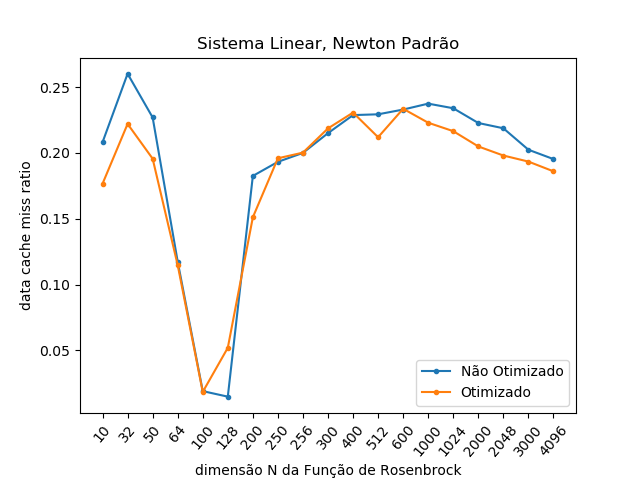

The table this chart was drawn from, first rows:
NÃO OTIMIZADO; OTIMIZADO
0.2081; 0.1766
0.2601; 0.2220
0.2269; 0.1956
0.1174; 0.1148
0.0191; 0.0185
0.0149; 0.0520
0.1825; 0.1511
0.1932; 0.1959
0.2000; 0.2002
0.2150; 0.2186
0.2287; 0.2306
0.2293; 0.2119
0.2329; 0.2335
0.2374; 0.2229
0.2339; 0.2165
0.2227; 0.2049
0.2187; 0.1980
0.2024; 0.1934
0.1953; 0.1860
